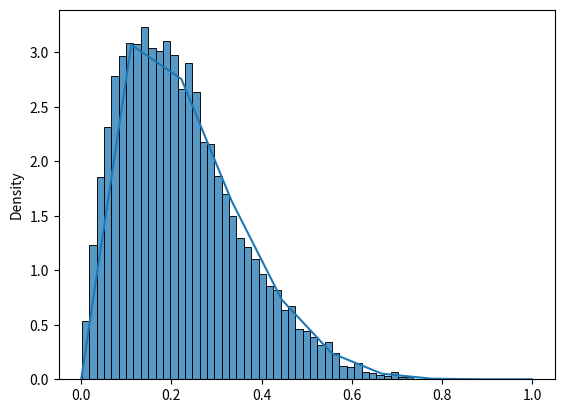

Write the Python code that produced this figure.
import numpy as np
import matplotlib.pylab as plt
import seaborn as sns
import scipy.stats as st

rng = np.random.default_rng(seed=313)


def sim_beta(a, b, n):
    """Simulate n beta(a,b) variables and plot a histogram."""
    x = rng.beta(a, b, n)
    obj = st.beta(a, b)
    z = np.linspace(0, 1, 10)
    sns.histplot(x, stat="density")
    plt.plot(z, obj.pdf(z))
    plt.show()


sim_beta(2, 7, 10000)
